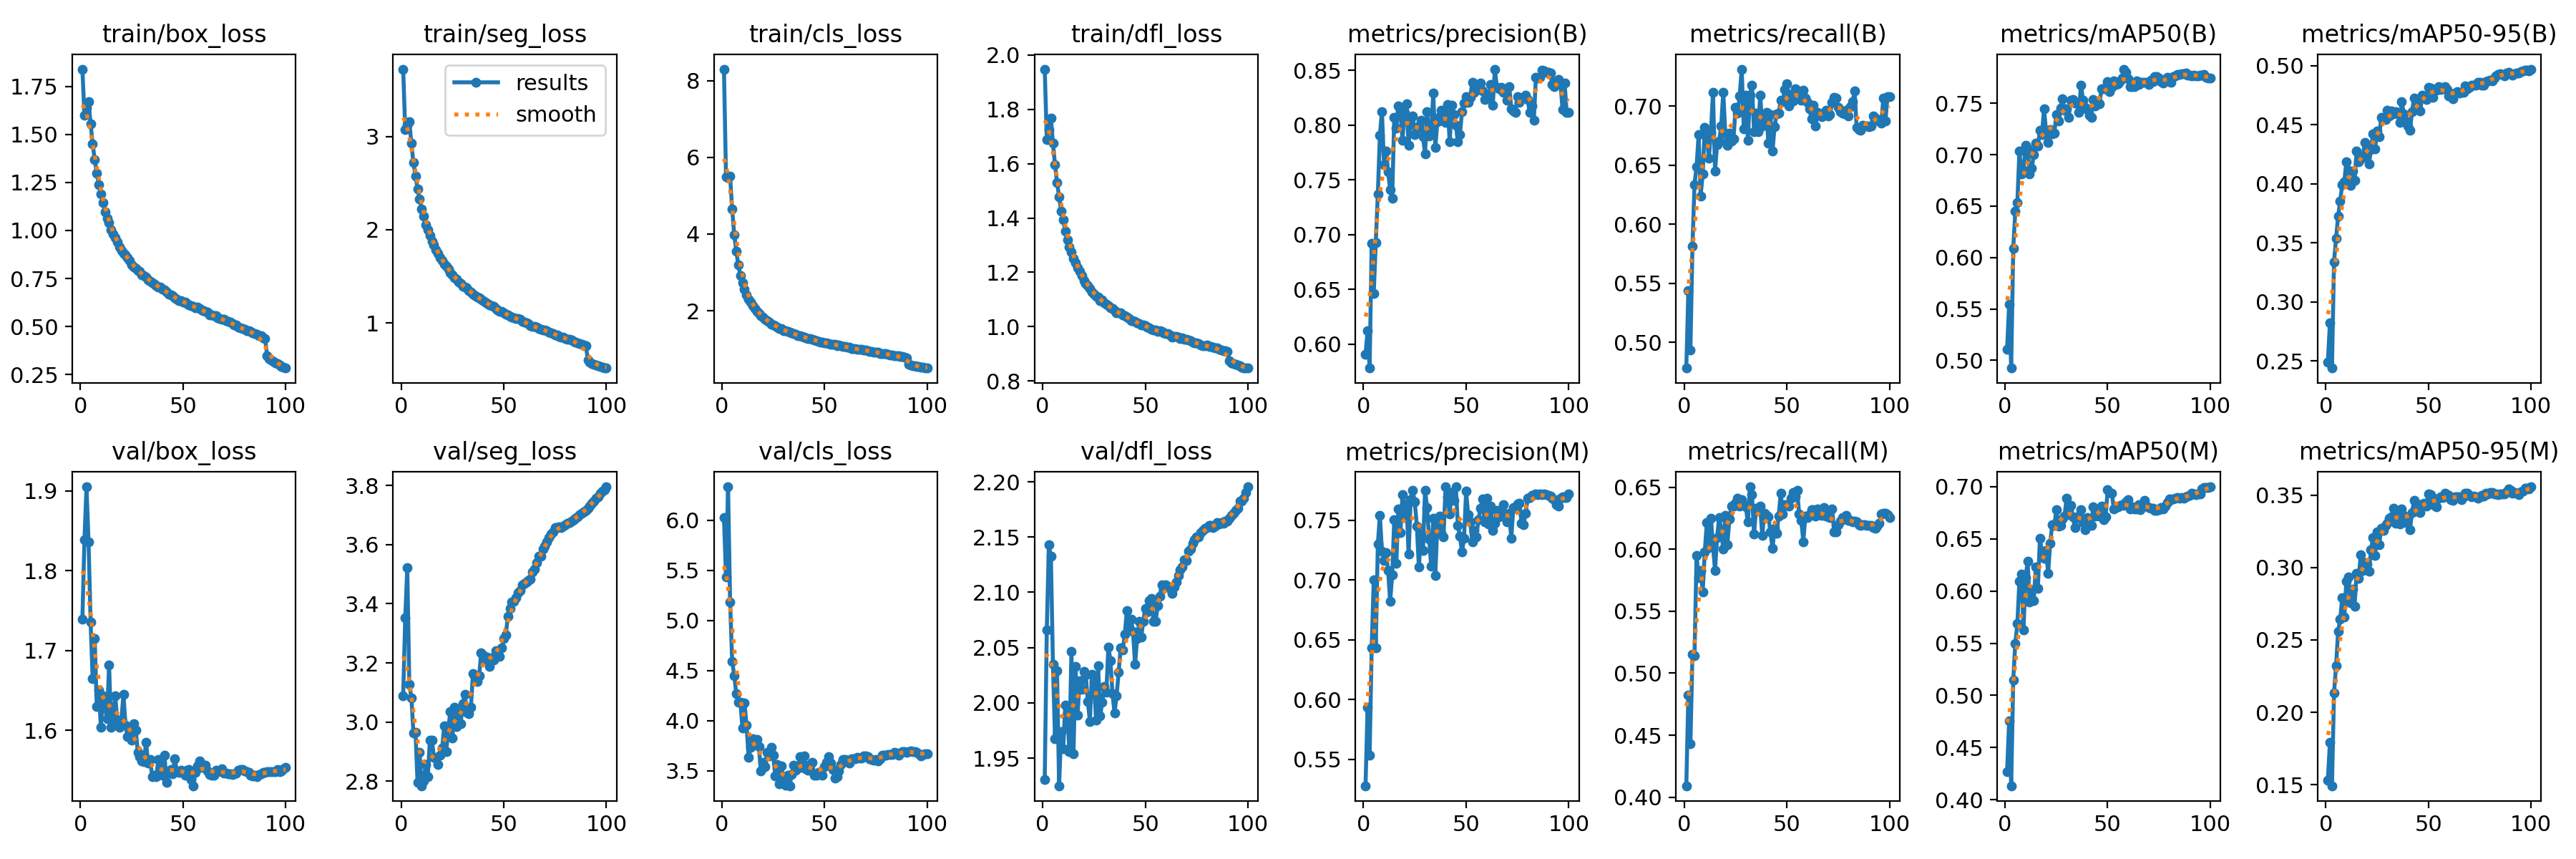

The file beside this chart, header and first rows:
epoch, time, train/box_loss, train/seg_loss, train/cls_loss, train/dfl_loss, metrics/precision(B), metrics/recall(B), metrics/mAP50(B), metrics/mAP50-95(B), metrics/precision(M), metrics/recall(M), metrics/mAP50(M), metrics/mAP50-95(M), val/box_loss, val/seg_loss, val/cls_loss, val/dfl_loss, lr/pg0, lr/pg1, lr/pg2
1, 355.5, 1.84, 3.722, 8.301, 1.948, 0.5905, 0.4783, 0.511, 0.2492, 0.528, 0.4093, 0.4271, 0.1532, 1.74, 3.09, 6.029, 1.931, 0.00333, 0.00333, 0.00333
2, 669.3, 1.598, 3.071, 5.494, 1.69, 0.612, 0.5435, 0.5543, 0.2822, 0.5934, 0.4824, 0.4753, 0.1793, 1.839, 3.352, 5.435, 2.066, 0.006597, 0.006597, 0.006597
3, 978.1, 1.639, 3.118, 5.465, 1.727, 0.578, 0.4934, 0.4925, 0.2441, 0.5536, 0.4429, 0.4135, 0.1492, 1.905, 3.522, 6.333, 2.143, 0.009799, 0.009799, 0.009799
4, 1284, 1.669, 3.158, 5.501, 1.767, 0.6918, 0.5812, 0.6091, 0.3342, 0.643, 0.515, 0.5148, 0.2134, 1.836, 3.126, 5.185, 2.133, 0.009703, 0.009703, 0.009703
5, 1592, 1.557, 2.925, 4.645, 1.676, 0.6459, 0.6336, 0.6448, 0.354, 0.7002, 0.5143, 0.55, 0.2322, 1.736, 3.083, 4.593, 2.035, 0.009604, 0.009604, 0.009604
6, 1899, 1.45, 2.718, 3.982, 1.596, 0.6927, 0.6488, 0.6531, 0.3727, 0.6431, 0.5948, 0.5687, 0.2558, 1.665, 2.964, 4.452, 1.968, 0.009505, 0.009505, 0.009505
7, 2206, 1.369, 2.573, 3.55, 1.531, 0.7372, 0.6756, 0.7032, 0.3856, 0.7298, 0.5771, 0.6095, 0.2642, 1.715, 2.966, 4.272, 2.029, 0.009406, 0.009406, 0.009406
8, 2514, 1.299, 2.44, 3.196, 1.479, 0.791, 0.624, 0.6815, 0.3995, 0.7541, 0.5831, 0.6165, 0.2794, 1.63, 2.795, 4.187, 1.925, 0.009307, 0.009307, 0.009307
9, 2821, 1.239, 2.33, 2.918, 1.425, 0.8126, 0.6426, 0.6848, 0.4018, 0.7242, 0.5655, 0.5631, 0.2656, 1.65, 2.897, 4.184, 1.974, 0.009208, 0.009208, 0.009208
10, 3133, 1.19, 2.224, 2.724, 1.394, 0.7639, 0.6817, 0.709, 0.4186, 0.7165, 0.5978, 0.6129, 0.2905, 1.604, 2.785, 3.927, 1.959, 0.009109, 0.009109, 0.009109
11, 3440, 1.144, 2.145, 2.561, 1.351, 0.7763, 0.6738, 0.7053, 0.4112, 0.7229, 0.6217, 0.6283, 0.2936, 1.644, 2.802, 4.181, 1.998, 0.00901, 0.00901, 0.00901
12, 3749, 1.097, 2.056, 2.404, 1.319, 0.7575, 0.656, 0.6809, 0.3988, 0.7076, 0.6014, 0.5896, 0.2757, 1.629, 2.856, 3.956, 1.991, 0.008911, 0.008911, 0.008911
13, 4054, 1.064, 2.001, 2.306, 1.294, 0.7408, 0.6778, 0.6866, 0.411, 0.6821, 0.625, 0.601, 0.2849, 1.614, 2.815, 3.635, 1.956, 0.008812, 0.008812, 0.008812
14, 4361, 1.04, 1.942, 2.216, 1.276, 0.7333, 0.7113, 0.6998, 0.4031, 0.7041, 0.6027, 0.5911, 0.2731, 1.682, 2.938, 3.733, 2.046, 0.008713, 0.008713, 0.008713
15, 4668, 1.005, 1.877, 2.137, 1.252, 0.8072, 0.645, 0.7109, 0.4276, 0.7503, 0.583, 0.623, 0.296, 1.604, 2.939, 3.822, 1.954, 0.008614, 0.008614, 0.008614
16, 4976, 0.9794, 1.839, 2.061, 1.234, 0.7974, 0.6674, 0.7083, 0.4185, 0.7136, 0.6096, 0.6027, 0.2923, 1.621, 2.88, 3.763, 2.033, 0.008515, 0.008515, 0.008515
17, 5287, 0.9612, 1.783, 1.978, 1.218, 0.8176, 0.6705, 0.7237, 0.4214, 0.7594, 0.6256, 0.6503, 0.3087, 1.644, 2.878, 3.815, 1.989, 0.008416, 0.008416, 0.008416
18, 5595, 0.9416, 1.748, 1.928, 1.203, 0.8122, 0.6831, 0.7196, 0.4233, 0.7399, 0.6154, 0.6368, 0.2979, 1.612, 2.856, 3.745, 2.02, 0.008317, 0.008317, 0.008317
19, 5905, 0.9149, 1.698, 1.868, 1.188, 0.7864, 0.7117, 0.7446, 0.4354, 0.7711, 0.6002, 0.6312, 0.3036, 1.604, 2.888, 3.498, 2.012, 0.008218, 0.008218, 0.008218
20, 6216, 0.8966, 1.669, 1.828, 1.169, 0.8115, 0.6769, 0.7227, 0.4269, 0.7525, 0.6274, 0.6391, 0.3022, 1.613, 2.911, 3.584, 2.029, 0.008119, 0.008119, 0.008119
21, 6526, 0.8803, 1.631, 1.78, 1.159, 0.8198, 0.6667, 0.7116, 0.4169, 0.7636, 0.6038, 0.6169, 0.2974, 1.645, 2.987, 3.539, 2.025, 0.00802, 0.00802, 0.00802
22, 6835, 0.8721, 1.611, 1.745, 1.152, 0.7814, 0.6769, 0.7241, 0.4288, 0.7213, 0.6246, 0.6457, 0.3122, 1.607, 2.9, 3.685, 2.001, 0.007921, 0.007921, 0.007921
23, 7147, 0.8595, 1.579, 1.705, 1.141, 0.8054, 0.6704, 0.7205, 0.4425, 0.7673, 0.6349, 0.6639, 0.3208, 1.592, 2.981, 3.648, 1.983, 0.007822, 0.007822, 0.007822
24, 7458, 0.842, 1.54, 1.644, 1.129, 0.8082, 0.6723, 0.7207, 0.4299, 0.7748, 0.6347, 0.6626, 0.3082, 1.602, 3.036, 3.734, 2.026, 0.007723, 0.007723, 0.007723
25, 7767, 0.8222, 1.519, 1.633, 1.121, 0.7914, 0.6987, 0.739, 0.4446, 0.7651, 0.6371, 0.6776, 0.3246, 1.588, 2.946, 3.655, 2.019, 0.007624, 0.007624, 0.007624
26, 8079, 0.8114, 1.486, 1.601, 1.111, 0.7967, 0.6942, 0.7326, 0.4399, 0.7452, 0.6412, 0.6622, 0.3158, 1.608, 3.049, 3.449, 1.984, 0.007525, 0.007525, 0.007525
27, 8389, 0.8008, 1.468, 1.576, 1.108, 0.7991, 0.7086, 0.7454, 0.4562, 0.7107, 0.635, 0.6628, 0.3269, 1.601, 2.986, 3.565, 2.034, 0.007426, 0.007426, 0.007426
28, 8702, 0.7894, 1.439, 1.526, 1.095, 0.8043, 0.7312, 0.7544, 0.4554, 0.7385, 0.6399, 0.6687, 0.3257, 1.572, 3.033, 3.369, 1.988, 0.007327, 0.007327, 0.007327
29, 9012, 0.7867, 1.426, 1.533, 1.099, 0.7891, 0.6804, 0.7435, 0.4543, 0.7246, 0.636, 0.672, 0.3291, 1.567, 2.995, 3.552, 2.001, 0.007228, 0.007228, 0.007228
30, 9322, 0.7693, 1.39, 1.486, 1.087, 0.7739, 0.7092, 0.7446, 0.4621, 0.7749, 0.6339, 0.6889, 0.3305, 1.561, 3.063, 3.416, 2.015, 0.007129, 0.007129, 0.007129
31, 9632, 0.7651, 1.384, 1.475, 1.081, 0.8125, 0.671, 0.7364, 0.4577, 0.7608, 0.6218, 0.678, 0.3342, 1.561, 3.093, 3.355, 2.01, 0.00703, 0.00703, 0.00703
32, 9943, 0.7593, 1.379, 1.46, 1.077, 0.7903, 0.7093, 0.7532, 0.4616, 0.7344, 0.6503, 0.682, 0.3349, 1.585, 3.032, 3.455, 2.05, 0.006931, 0.006931, 0.006931
33, 10254, 0.7436, 1.345, 1.433, 1.07, 0.7933, 0.7176, 0.7535, 0.4595, 0.7112, 0.644, 0.6713, 0.341, 1.559, 3.029, 3.352, 2.038, 0.006832, 0.006832, 0.006832
34, 10565, 0.7362, 1.331, 1.413, 1.066, 0.8295, 0.6783, 0.7499, 0.4614, 0.7518, 0.612, 0.6606, 0.3306, 1.563, 3.05, 3.464, 2.009, 0.006733, 0.006733, 0.006733
35, 10874, 0.7296, 1.311, 1.396, 1.059, 0.7795, 0.6941, 0.7499, 0.4592, 0.7034, 0.633, 0.6702, 0.3376, 1.542, 3.165, 3.554, 1.991, 0.006634, 0.006634, 0.006634
36, 11188, 0.7201, 1.29, 1.376, 1.051, 0.8029, 0.678, 0.741, 0.4524, 0.7469, 0.6312, 0.6721, 0.3303, 1.544, 3.151, 3.51, 2.006, 0.006535, 0.006535, 0.006535
37, 11501, 0.7122, 1.281, 1.349, 1.05, 0.808, 0.7093, 0.7677, 0.4695, 0.7534, 0.6347, 0.6782, 0.3407, 1.542, 3.138, 3.529, 2.028, 0.006436, 0.006436, 0.006436
38, 11816, 0.7064, 1.267, 1.348, 1.05, 0.8133, 0.6833, 0.7531, 0.4595, 0.739, 0.6108, 0.6655, 0.3358, 1.563, 3.157, 3.644, 2.05, 0.006337, 0.006337, 0.006337
39, 12128, 0.7037, 1.258, 1.335, 1.044, 0.8086, 0.6908, 0.746, 0.4533, 0.7361, 0.629, 0.6584, 0.3312, 1.554, 3.234, 3.538, 2.048, 0.006238, 0.006238, 0.006238
40, 12437, 0.6948, 1.236, 1.306, 1.041, 0.8024, 0.6946, 0.7437, 0.4488, 0.7778, 0.6274, 0.6706, 0.3351, 1.544, 3.228, 3.65, 2.062, 0.006139, 0.006139, 0.006139
41, 12749, 0.6913, 1.222, 1.3, 1.035, 0.8188, 0.6683, 0.7381, 0.4452, 0.7694, 0.6263, 0.665, 0.3264, 1.569, 3.213, 3.518, 2.084, 0.00604, 0.00604, 0.00604
42, 13057, 0.6788, 1.208, 1.281, 1.03, 0.7846, 0.6925, 0.7363, 0.4613, 0.7552, 0.6137, 0.6627, 0.3379, 1.535, 3.22, 3.509, 2.067, 0.005941, 0.005941, 0.005941
43, 13370, 0.6686, 1.193, 1.264, 1.023, 0.8181, 0.6616, 0.7535, 0.4726, 0.7733, 0.6009, 0.6807, 0.3466, 1.547, 3.189, 3.564, 2.076, 0.005842, 0.005842, 0.005842
44, 13681, 0.6653, 1.184, 1.251, 1.023, 0.81, 0.6825, 0.7472, 0.4655, 0.7664, 0.6168, 0.6718, 0.3391, 1.551, 3.218, 3.583, 2.065, 0.005743, 0.005743, 0.005743
45, 13990, 0.6596, 1.177, 1.243, 1.018, 0.8002, 0.6935, 0.7518, 0.4709, 0.7778, 0.6128, 0.6778, 0.3411, 1.545, 3.21, 3.457, 2.035, 0.005644, 0.005644, 0.005644
46, 14302, 0.6495, 1.153, 1.209, 1.015, 0.7851, 0.6939, 0.7492, 0.4616, 0.7454, 0.6268, 0.672, 0.3383, 1.564, 3.24, 3.453, 2.058, 0.005545, 0.005545, 0.005545
47, 14612, 0.6421, 1.14, 1.202, 1.012, 0.7916, 0.7049, 0.764, 0.4753, 0.7365, 0.6453, 0.6815, 0.3438, 1.549, 3.235, 3.485, 2.073, 0.005446, 0.005446, 0.005446
48, 14923, 0.6364, 1.128, 1.185, 1.007, 0.8125, 0.7034, 0.7644, 0.4744, 0.7233, 0.6284, 0.6686, 0.3444, 1.548, 3.222, 3.49, 2.06, 0.005347, 0.005347, 0.005347
49, 15233, 0.6345, 1.122, 1.186, 1.007, 0.8201, 0.7142, 0.7653, 0.4712, 0.7349, 0.6358, 0.6712, 0.3423, 1.551, 3.25, 3.458, 2.074, 0.005248, 0.005248, 0.005248
50, 15546, 0.628, 1.11, 1.166, 1.005, 0.8261, 0.7187, 0.7709, 0.4815, 0.7742, 0.6353, 0.6973, 0.3508, 1.547, 3.281, 3.541, 2.086, 0.005149, 0.005149, 0.005149
51, 15859, 0.6268, 1.097, 1.159, 0.9993, 0.8209, 0.7002, 0.7616, 0.4811, 0.7545, 0.6347, 0.6944, 0.3506, 1.544, 3.295, 3.585, 2.082, 0.00505, 0.00505, 0.00505
52, 16171, 0.6193, 1.087, 1.14, 0.9943, 0.8254, 0.7098, 0.7657, 0.4733, 0.7486, 0.641, 0.694, 0.3446, 1.55, 3.357, 3.645, 2.092, 0.004951, 0.004951, 0.004951
53, 16483, 0.6133, 1.072, 1.131, 0.9905, 0.8391, 0.7045, 0.7719, 0.4789, 0.7319, 0.6456, 0.6783, 0.3428, 1.551, 3.384, 3.577, 2.094, 0.004852, 0.004852, 0.004852
54, 16794, 0.6076, 1.063, 1.117, 0.9875, 0.83, 0.7143, 0.7679, 0.4795, 0.7415, 0.6424, 0.6802, 0.3421, 1.539, 3.407, 3.513, 2.074, 0.004753, 0.004753, 0.004753
55, 17105, 0.6045, 1.055, 1.116, 0.9876, 0.832, 0.7122, 0.7686, 0.4826, 0.7359, 0.6472, 0.6808, 0.3478, 1.531, 3.409, 3.425, 2.074, 0.004654, 0.004654, 0.004654
56, 17416, 0.5978, 1.046, 1.091, 0.9837, 0.8345, 0.7127, 0.7719, 0.4802, 0.7501, 0.6285, 0.6824, 0.3487, 1.548, 3.42, 3.441, 2.088, 0.004555, 0.004555, 0.004555
57, 17726, 0.6006, 1.045, 1.096, 0.9855, 0.8385, 0.7051, 0.7748, 0.4803, 0.7596, 0.6232, 0.6826, 0.3482, 1.555, 3.438, 3.5, 2.097, 0.004456, 0.004456, 0.004456
58, 18042, 0.5951, 1.039, 1.088, 0.9825, 0.831, 0.7135, 0.7832, 0.4825, 0.7674, 0.6062, 0.6822, 0.3516, 1.562, 3.445, 3.565, 2.107, 0.004357, 0.004357, 0.004357
59, 18353, 0.5865, 1.018, 1.072, 0.976, 0.8234, 0.7066, 0.7802, 0.4801, 0.7483, 0.6268, 0.6851, 0.3506, 1.554, 3.465, 3.612, 2.104, 0.004258, 0.004258, 0.004258
60, 18665, 0.5818, 1.009, 1.066, 0.9737, 0.8277, 0.7031, 0.7739, 0.4747, 0.7682, 0.6252, 0.6874, 0.3498, 1.556, 3.469, 3.614, 2.107, 0.004159, 0.004159, 0.004159
... 40 more rows
